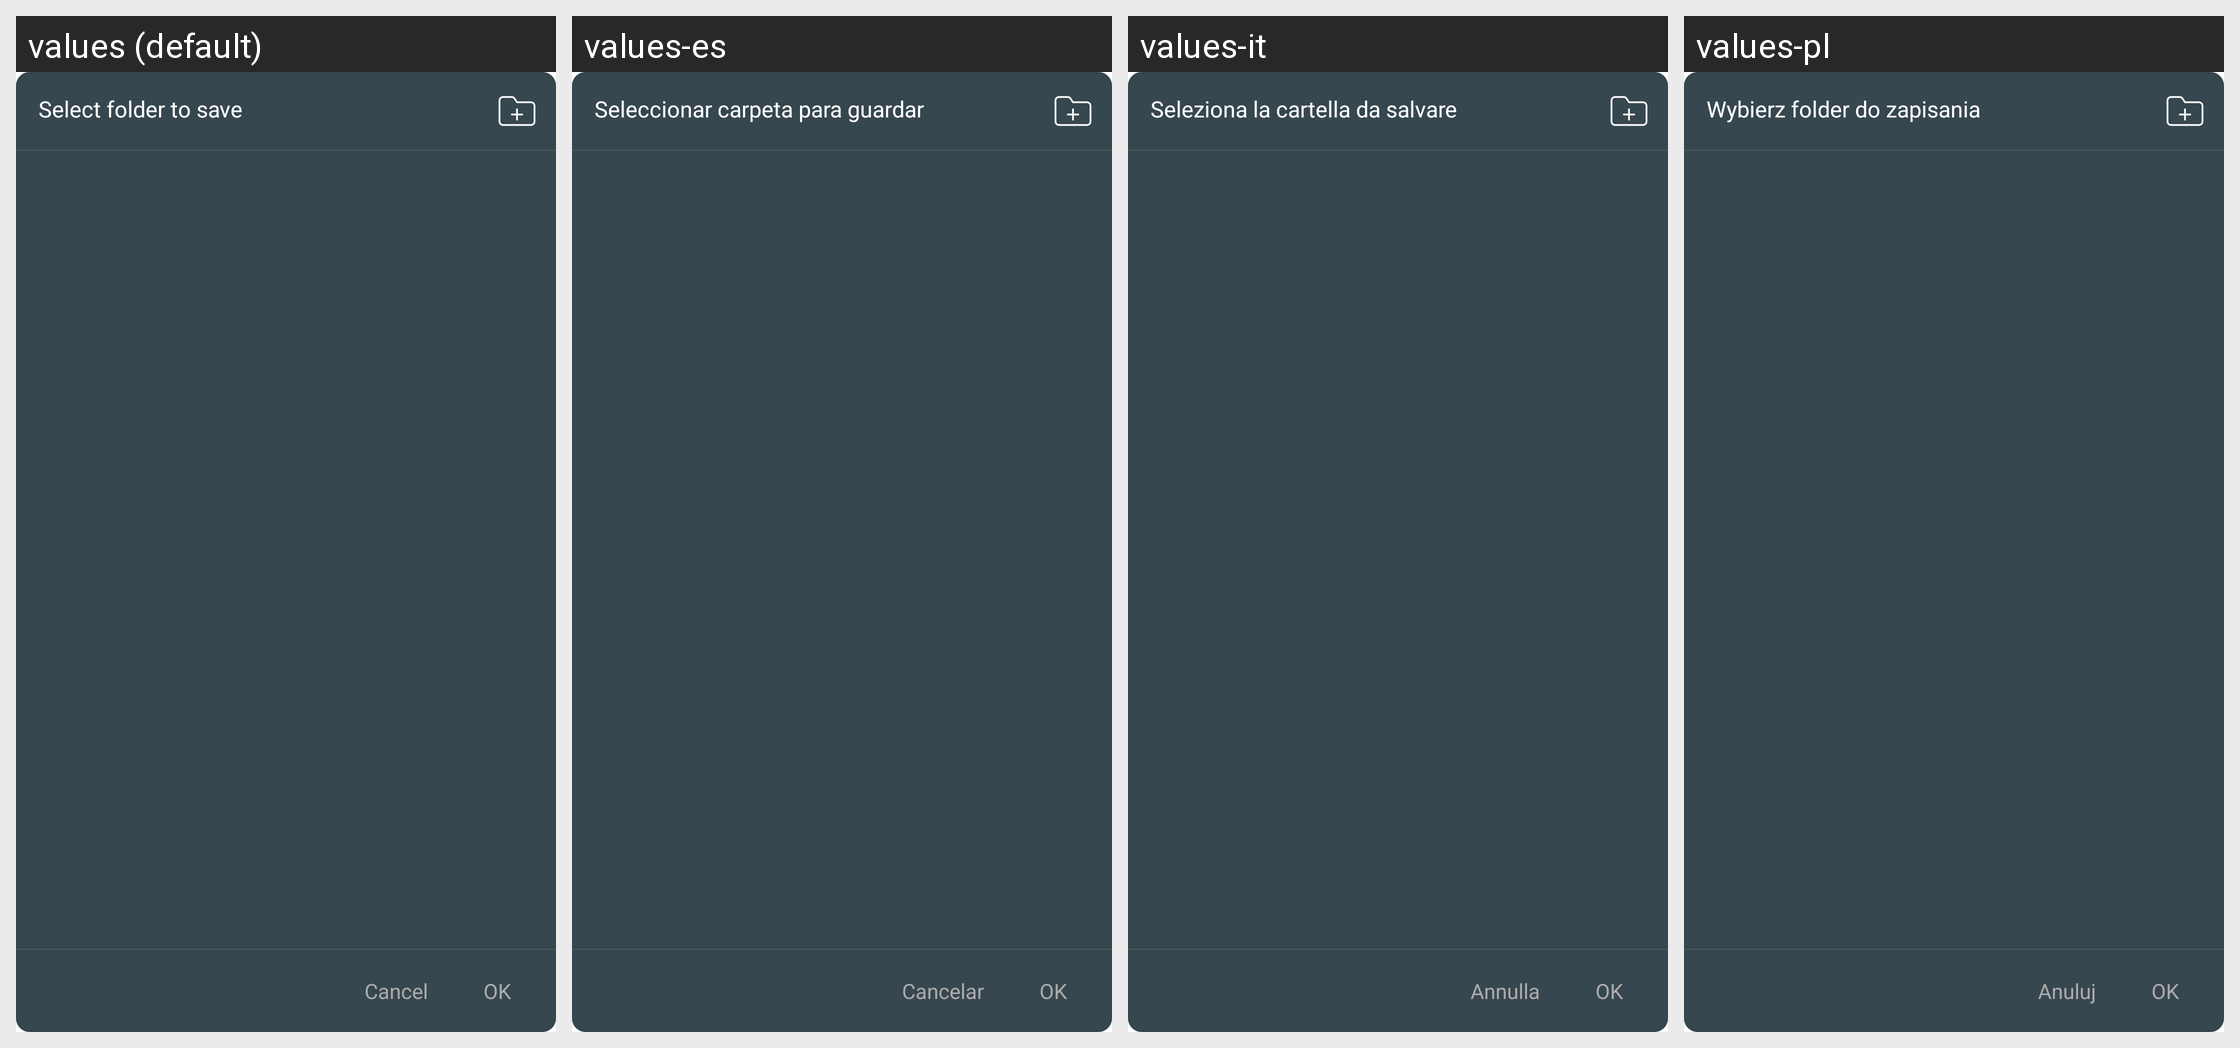

Locale-by-locale string values for the Android screen shown in this grid:
Android screen res/layout/dialog_choosing_folder.xml rendered under 4 locales, left to right: values (default), values-es, values-it, values-pl. Device: Nexus 5 (rendered at 1080×1920; each locale shown at half size, 540×960, under a caption strip naming it); theme AppTheme.
Other locales in the repository, not shown: values-ar, values-de, values-fr, values-hi, values-ja, values-ko, values-pt, values-ru, values-th, values-tr, values-vi, values-zh, values-zh-rTW.
Strings drawn on this screen, with the default value and each locale's value (text and hints the layout hard-codes, and strings that could not be matched under every locale, appear in the picture but are not listed):

select_folder_to_save
  values: Select folder to save
  values-es: Seleccionar carpeta para guardar
  values-it: Seleziona la cartella da salvare
  values-pl: Wybierz folder do zapisania

cancel
  values: Cancel
  values-es: Cancelar
  values-it: Annulla
  values-pl: Anuluj

ok
  values: OK
  values-es: OK  [not translated; the default value is used]
  values-it: OK  [not translated; the default value is used]
  values-pl: OK  [not translated; the default value is used]
